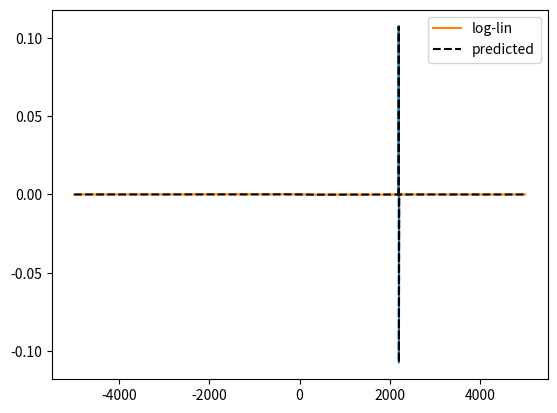

Recreate this plot in Python.
import numpy as np
import matplotlib.pyplot as plt
from numpy import pi,sqrt,log,exp
from numpy.fft import rfft,irfft,rfftfreq,fftshift,ifftshift

gL  = lambda v,v0,w: 2/(pi*w) * 1 / (1 + 4*((v-v0)/w)**2)
gG  = lambda v,v0,w: (2/w)*sqrt(log(2)/pi)*exp(-4*log(2)*((v-v0)/w)**2)

dgLdv = lambda v,v0,w: -8*pi*(v-v0)/w * gL(v,v0,w)**2
dgGdv = lambda v,v0,w: -16/w**2*(v-v0)*log(2)*gG(v,v0,w)

##dgLdv = lambda v,v0,w: -32/(pi*w**2) * ((v-v0)/w)/(1+4*((v-v0)/w)**2)**2
##dgGdv = lambda v,v0,w: (-32/w**3)*(v-v0)*sqrt(log(2)**3/pi)*exp(-4*log(2)*((v-v0)/w)**2)

Nv = 10000
dv = 0.01 #cm-1
v0 = 2200.0 #cm-1
R = v0/dv

w = 5.0 #cm-1

k_arr = np.arange(-Nv//2,Nv//2)
v_lin = v0 + k_arr * dv
v_log = v0*exp(k_arr/R)

I_lin = gG(v_lin,v0,w)
I_log = gG(v_log,v0,w)
I_err = I_log - I_lin

plt.plot(v_lin[1:-1], (I_lin[2:] - I_lin[:-2])/dv)
plt.plot(v_lin, dgGdv(v_lin,v0,w),'k--')
plt.show()

plt.plot(k_arr,I_err,label = 'log-lin')

plt.plot(k_arr, 0.25/v0*(k_arr*dv)**2*dgGdv(v_lin,v0,w),'k--',label='predicted')
##plt.plot(k_arr, 0.25*v0*(v_lin/v0-1)**2*dgLdv(v_lin,v0,w),'k--',label='predicted')
##plt.plot(k_arr, 0.25*v0*((v_lin/v0)**2-2*(v_lin/v0)+1)*dgLdv(v_lin,v0,w),'k--',label='predicted')

##plt.plot(k_arr, 0.25*v0*(v_lin/v0)**2*dgLdv(v_lin,v0,w),'k',label='2')
##plt.plot(k_arr, 0.25*v0*-2*(v_lin/v0)*dgLdv(v_lin,v0,w),'--',label='1')
##plt.plot(k_arr, 0.25*v0*dgLdv(v_lin,v0,w),'-.',label='0')
plt.legend()
plt.show()
